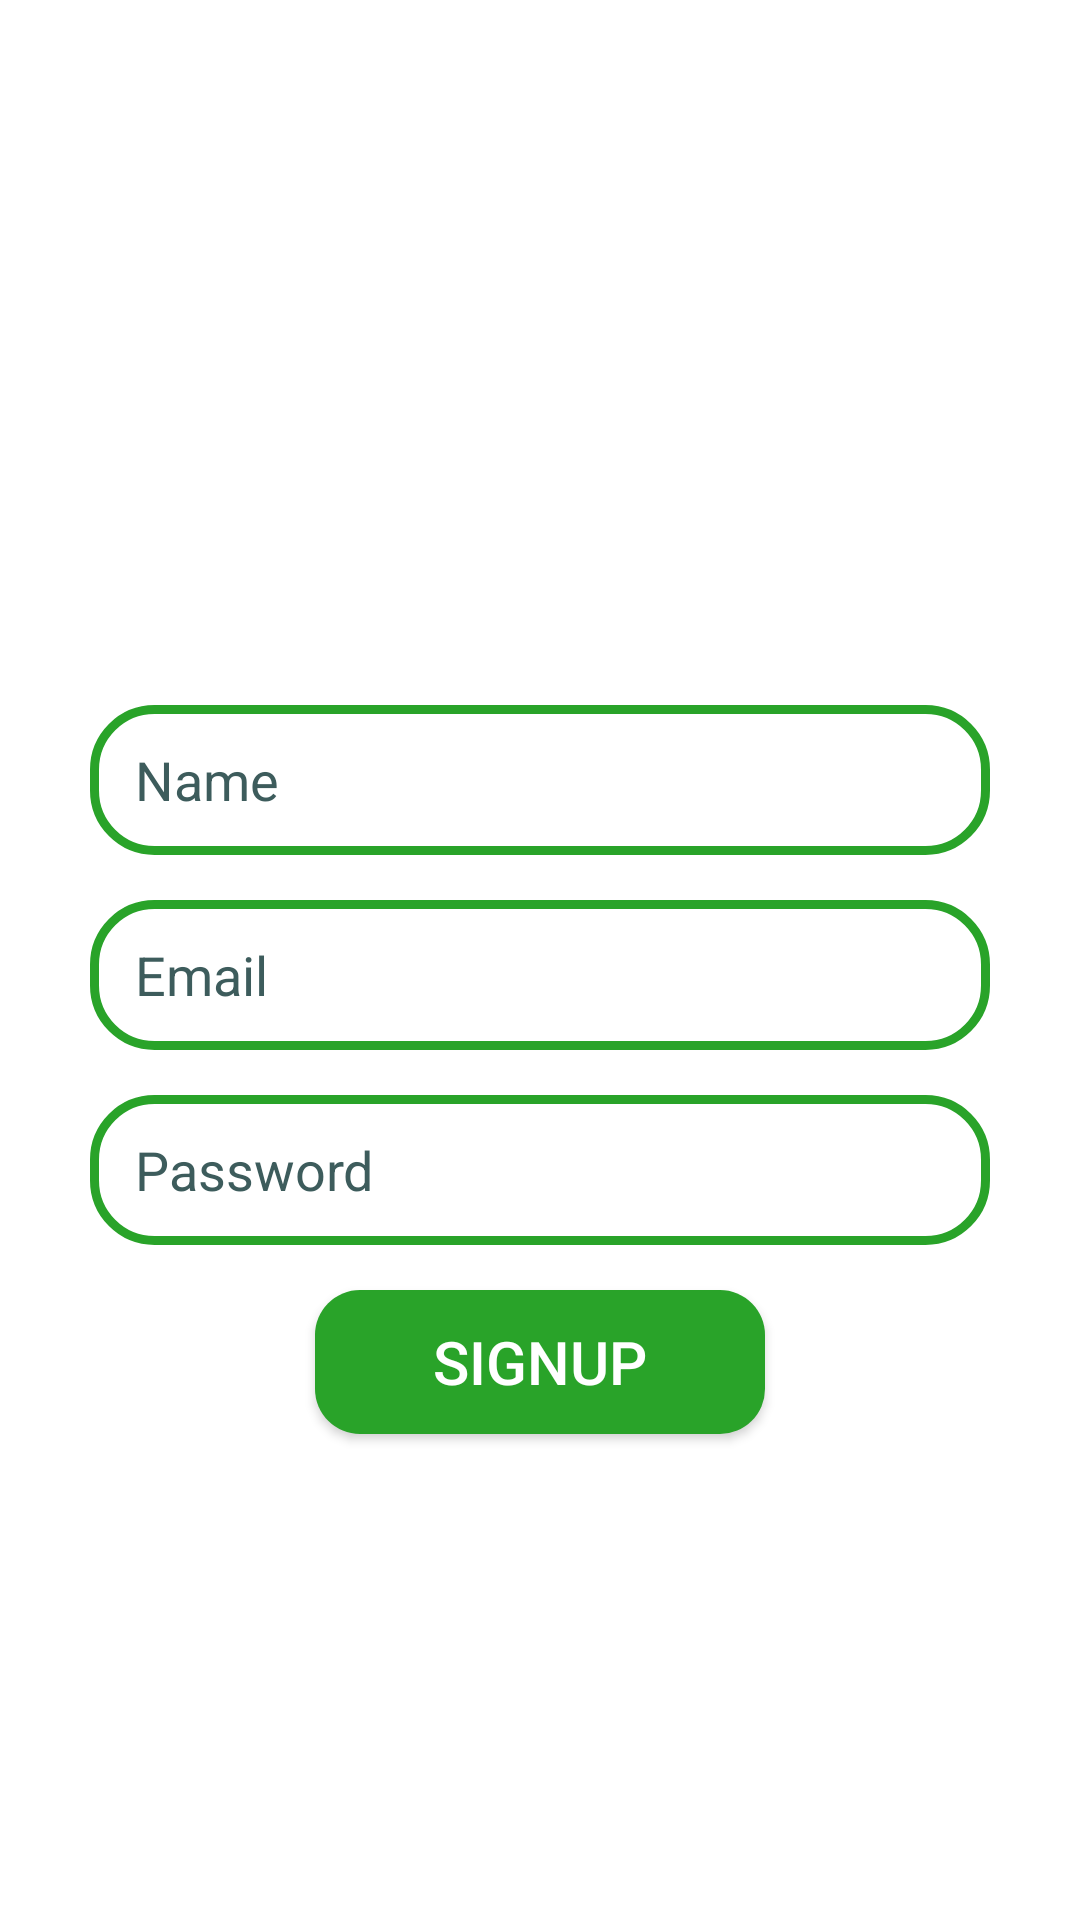

Produce the Android XML layout that renders to this screen, including the resource entries it uses.
<!-- AndroidManifest.xml: application theme Theme.ChatDuo -->
<!-- res/layout/activity_sign_up.xml -->
<?xml version="1.0" encoding="utf-8"?>
<RelativeLayout xmlns:android="http://schemas.android.com/apk/res/android"
    xmlns:app="http://schemas.android.com/apk/res-auto"
    xmlns:tools="http://schemas.android.com/tools"
    android:layout_width="match_parent"
    android:layout_height="match_parent"
    android:background="@color/white"
    tools:context=".SignUpActivity">

    <ImageView
        android:id="@+id/appLogo"
        android:layout_width="150dp"
        android:layout_height="150dp"
        android:src="@drawable/logo"
        android:layout_centerHorizontal="true"
        android:layout_marginTop="70dp"/>
    <EditText
        android:id="@+id/edt_NameSign"
        android:layout_width="match_parent"
        android:layout_height="50dp"
        android:textColorHint="@color/textHint"
        android:inputType="textEmailAddress"
        android:background="@drawable/edt_background"
        android:paddingLeft="15dp"
        android:textColor="@color/black"
        android:layout_below="@id/appLogo"
        android:layout_marginTop="15dp"
        android:hint="Name"
        android:layout_marginHorizontal="30dp"/>
    <EditText
        android:id="@+id/edt_EmailSign"
        android:layout_width="match_parent"
        android:layout_height="50dp"
        android:textColorHint="@color/textHint"
        android:inputType="textEmailAddress"
        android:background="@drawable/edt_background"
        android:paddingLeft="15dp"
        android:textColor="@color/black"
        android:layout_below="@id/edt_NameSign"
        android:layout_marginTop="15dp"
        android:hint="Email"
        android:layout_marginHorizontal="30dp"/>

    <EditText
        android:id="@+id/edt_PasswordSign"
        android:layout_width="match_parent"
        android:layout_height="50dp"
        android:layout_below="@id/edt_EmailSign"
        android:layout_marginTop="15dp"
        android:textColorHint="@color/textHint"
        android:background="@drawable/edt_background"
        android:paddingLeft="15dp"
        android:textColor="@color/black"
        android:inputType="textPassword"
        android:hint="Password"
        android:layout_marginHorizontal="30dp"/>

    <Button
        android:id="@+id/btn_signSign"
        android:layout_width="150dp"
        android:layout_height="wrap_content"
        android:layout_below="@id/edt_PasswordSign"
        android:text="Signup"
        android:textColor="@color/white"
        android:textSize="20sp"
        android:background="@drawable/btn_background"
        android:layout_centerHorizontal="true"
        android:layout_marginTop="15dp"/>




</RelativeLayout>
<!-- resources referenced by this layout -->
<resources>
  <color name="black">#FF000000</color>
  <color name="textHint">#3d5c5c</color>
  <color name="white">#FFFFFFFF</color>
  <!-- drawable btn_background (drawable) -->
  <?xml version="1.0" encoding="utf-8"?>
  <shape android:shape="rectangle" xmlns:android="http://schemas.android.com/apk/res/android">
      <corners android:radius="15dp"/>
      <solid android:color="@color/green"/>
  </shape>
  <!-- drawable edt_background (drawable) -->
  <?xml version="1.0" encoding="utf-8"?>
  <shape android:shape="rectangle" xmlns:android="http://schemas.android.com/apk/res/android">
  <corners android:radius="20dp"/>
      <stroke android:color="@color/green"
          android:width="3dp"/>
  </shape>
  <style name="Theme.ChatDuo" parent="Base.Theme.ChatDuo" />
  <color name="green">#29a329</color>
  <style name="Base.Theme.ChatDuo" parent="Theme.AppCompat.Light">
          
          
      </style>
</resources>
